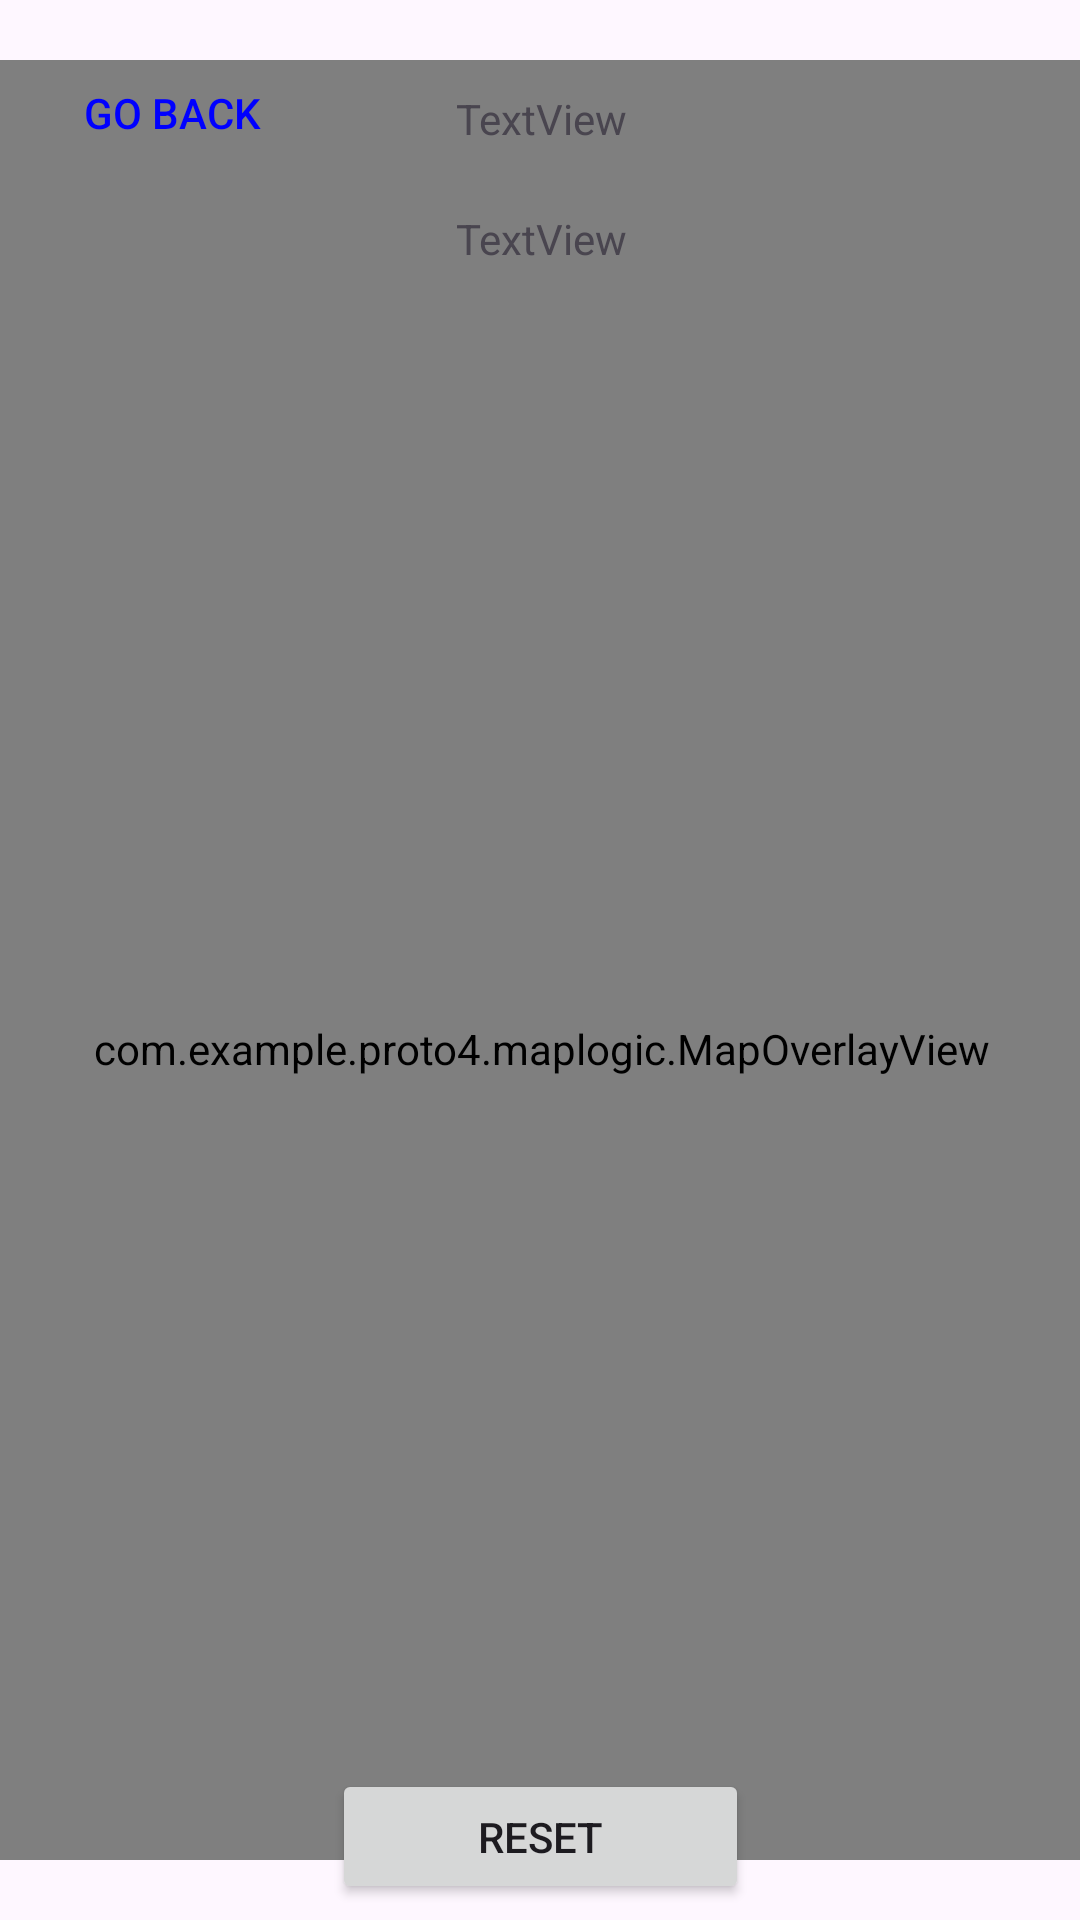

Android layout source for this screen:
<!-- AndroidManifest.xml: application theme Theme.Proto4 -->
<!-- res/layout/map_layout.xml -->
<?xml version="1.0" encoding="utf-8"?>
<androidx.constraintlayout.widget.ConstraintLayout xmlns:android="http://schemas.android.com/apk/res/android"
    xmlns:tools="http://schemas.android.com/tools"
    android:layout_width="match_parent"
    android:layout_height="match_parent"
    xmlns:app="http://schemas.android.com/apk/res-auto">
    <Button
        android:id="@+id/back"
        android:layout_width="wrap_content"
        android:layout_height="wrap_content"
        android:text="Go Back"
        android:textColor="#0000FF"
        android:background="@android:color/transparent"
        app:layout_constraintBottom_toBottomOf="parent"
        app:layout_constraintEnd_toEndOf="parent"
        app:layout_constraintHorizontal_bias="0.049"
        app:layout_constraintStart_toStartOf="parent"
        app:layout_constraintTop_toTopOf="parent"
        app:layout_constraintVertical_bias="0.023" />

    <FrameLayout
        android:id="@+id/frameLayout"
        android:layout_width="385dp"
        android:layout_height="600dp"
        app:layout_constraintBottom_toBottomOf="parent"
        app:layout_constraintEnd_toEndOf="parent"
        app:layout_constraintStart_toStartOf="parent"
        app:layout_constraintTop_toTopOf="parent">

        

        

        <ImageView
            android:id="@+id/imageview"
            android:layout_width="match_parent"
            android:layout_height="500dp"
            android:layout_marginTop="95dp"
            android:contentDescription="Map"
            android:scaleType="fitXY"
            app:layout_constraintBottom_toBottomOf="parent"
            app:layout_constraintEnd_toEndOf="parent"
            app:layout_constraintStart_toStartOf="parent"
            app:layout_constraintTop_toTopOf="parent" />

        <com.example.proto4.maplogic.MapOverlayView
            android:id="@+id/overlayView1"
            android:layout_width="match_parent"
            android:layout_height="659dp" />

        <TextView
            android:id="@+id/textView4"
            android:layout_width="wrap_content"
            android:layout_height="wrap_content"
            android:layout_gravity="center_horizontal"
            android:layout_marginTop="10dp"
            android:text="TextView" />

        <TextView
            android:id="@+id/textView5"
            android:layout_width="wrap_content"
            android:layout_height="wrap_content"
            android:layout_gravity="center_horizontal"
            android:layout_marginTop="50dp"
            android:text="TextView" />


    </FrameLayout>


    <Button
        android:id="@+id/resetbutton"
        android:layout_width="139dp"
        android:layout_height="45dp"
        android:layout_weight="1"
        android:text="Reset"
        app:layout_constraintBottom_toBottomOf="parent"
        app:layout_constraintEnd_toEndOf="parent"
        app:layout_constraintStart_toStartOf="parent"
        app:layout_constraintTop_toTopOf="parent"
        app:layout_constraintVertical_bias="0.991" />

    <Button
        android:id="@+id/floor_select"
        android:layout_width="47dp"
        android:layout_height="46dp"
        android:background="@drawable/plus"
        android:text=""

        app:layout_constraintBottom_toBottomOf="parent"
        app:layout_constraintEnd_toEndOf="parent"
        app:layout_constraintHorizontal_bias="0.471"
        app:layout_constraintStart_toEndOf="@+id/resetbutton"
        app:layout_constraintTop_toTopOf="parent"
        app:layout_constraintVertical_bias="0.991" />


</androidx.constraintlayout.widget.ConstraintLayout>
<!-- resources referenced by this layout -->
<resources>
  <style name="Theme.Proto4" parent="Base.Theme.Proto4" />
  <style name="Base.Theme.Proto4" parent="Theme.Material3.DayNight.NoActionBar">
          
          
      </style>
</resources>
